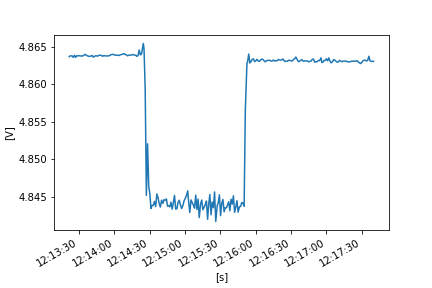

Values plotted in this chart, from the file beside it:
FLUKE 289, V1.16, 33850029
To display full timestamps use Format Ce…
Reading, Sample, , Start Time, Duration, Max Time, Max, , Average, , Min Time, Min, , Description, Stop Time
1, 4.864, V DC, 24/10/2022 12:13:21.6, 0:00:00.5, 24/10/2022 12:13:21.6, 4.864, V DC, 4.864, V DC, 24/10/2022 12:13:21.6, 4.864, V DC, Interval, 24/10/2022 12:13:22.1
2, 4.864, V DC, 24/10/2022 12:13:22.1, 0:00:01.0, 24/10/2022 12:13:22.1, 4.864, V DC, 4.864, V DC, 24/10/2022 12:13:22.1, 4.864, V DC, Interval, 24/10/2022 12:13:23.1
3, 4.864, V DC, 24/10/2022 12:13:23.1, 0:00:01.0, 24/10/2022 12:13:23.1, 4.864, V DC, 4.864, V DC, 24/10/2022 12:13:23.1, 4.864, V DC, Interval, 24/10/2022 12:13:24.1
4, 4.864, V DC, 24/10/2022 12:13:24.1, 0:00:00.9, 24/10/2022 12:13:24.1, 4.864, V DC, 4.864, V DC, 24/10/2022 12:13:24.1, 4.864, V DC, Interval, 24/10/2022 12:13:25.0
5, 4.864, V DC, 24/10/2022 12:13:25.0, 0:00:01.0, 24/10/2022 12:13:25.0, 4.864, V DC, 4.864, V DC, 24/10/2022 12:13:25.9, 4.864, V DC, Interval, 24/10/2022 12:13:26.0
6, 4.864, V DC, 24/10/2022 12:13:26.0, 0:00:01.0, 24/10/2022 12:13:26.8, 4.866, V DC, 4.864, V DC, 24/10/2022 12:13:26.0, 4.864, V DC, Interval, 24/10/2022 12:13:27.0
7, 4.863, V DC, 24/10/2022 12:13:27.0, 0:00:01.0, 24/10/2022 12:13:27.9, 4.864, V DC, 4.864, V DC, 24/10/2022 12:13:27.1, 4.863, V DC, Interval, 24/10/2022 12:13:28.0
8, 4.864, V DC, 24/10/2022 12:13:28.0, 0:00:01.0, 24/10/2022 12:13:28.8, 4.864, V DC, 4.864, V DC, 24/10/2022 12:13:28.6, 4.863, V DC, Interval, 24/10/2022 12:13:29.0
9, 4.864, V DC, 24/10/2022 12:13:29.0, 0:00:01.0, 24/10/2022 12:13:29.7, 4.864, V DC, 4.864, V DC, 24/10/2022 12:13:29.2, 4.864, V DC, Interval, 24/10/2022 12:13:30.0
10, 4.864, V DC, 24/10/2022 12:13:30.0, 0:00:01.0, 24/10/2022 12:13:30.2, 4.864, V DC, 4.864, V DC, 24/10/2022 12:13:30.0, 4.864, V DC, Interval, 24/10/2022 12:13:31.0
11, 4.864, V DC, 24/10/2022 12:13:31.0, 0:00:01.0, 24/10/2022 12:13:31.0, 4.864, V DC, 4.864, V DC, 24/10/2022 12:13:31.0, 4.864, V DC, Interval, 24/10/2022 12:13:32.0
12, 4.864, V DC, 24/10/2022 12:13:32.0, 0:00:01.0, 24/10/2022 12:13:32.1, 4.864, V DC, 4.864, V DC, 24/10/2022 12:13:32.0, 4.864, V DC, Interval, 24/10/2022 12:13:33.0
13, 4.864, V DC, 24/10/2022 12:13:33.0, 0:00:01.1, 24/10/2022 12:13:33.0, 4.864, V DC, 4.864, V DC, 24/10/2022 12:13:33.0, 4.864, V DC, Interval, 24/10/2022 12:13:34.1
14, 4.864, V DC, 24/10/2022 12:13:34.1, 0:00:00.9, 24/10/2022 12:13:34.3, 4.864, V DC, 4.864, V DC, 24/10/2022 12:13:34.1, 4.864, V DC, Interval, 24/10/2022 12:13:35.0
15, 4.865, V DC, 24/10/2022 12:13:35.0, 0:00:01.0, 24/10/2022 12:13:35.0, 4.865, V DC, 4.864, V DC, 24/10/2022 12:13:35.1, 4.864, V DC, Interval, 24/10/2022 12:13:36.1
16, 4.864, V DC, 24/10/2022 12:13:36.1, 0:00:01.0, 24/10/2022 12:13:36.4, 4.865, V DC, 4.864, V DC, 24/10/2022 12:13:36.2, 4.864, V DC, Interval, 24/10/2022 12:13:37.1
17, 4.864, V DC, 24/10/2022 12:13:37.1, 0:00:01.0, 24/10/2022 12:13:37.1, 4.864, V DC, 4.864, V DC, 24/10/2022 12:13:37.1, 4.864, V DC, Interval, 24/10/2022 12:13:38.1
18, 4.864, V DC, 24/10/2022 12:13:38.1, 0:00:01.0, 24/10/2022 12:13:38.1, 4.864, V DC, 4.864, V DC, 24/10/2022 12:13:38.8, 4.864, V DC, Interval, 24/10/2022 12:13:39.1
19, 4.864, V DC, 24/10/2022 12:13:39.1, 0:00:01.0, 24/10/2022 12:13:39.2, 4.864, V DC, 4.864, V DC, 24/10/2022 12:13:39.1, 4.864, V DC, Interval, 24/10/2022 12:13:40.1
20, 4.864, V DC, 24/10/2022 12:13:40.1, 0:00:01.0, 24/10/2022 12:13:40.2, 4.864, V DC, 4.864, V DC, 24/10/2022 12:13:40.1, 4.864, V DC, Interval, 24/10/2022 12:13:41.1
21, 4.864, V DC, 24/10/2022 12:13:41.1, 0:00:00.9, 24/10/2022 12:13:41.8, 4.864, V DC, 4.864, V DC, 24/10/2022 12:13:41.1, 4.864, V DC, Interval, 24/10/2022 12:13:42.0
22, 4.864, V DC, 24/10/2022 12:13:42.0, 0:00:01.0, 24/10/2022 12:13:42.0, 4.864, V DC, 4.864, V DC, 24/10/2022 12:13:42.4, 4.863, V DC, Interval, 24/10/2022 12:13:43.0
23, 4.864, V DC, 24/10/2022 12:13:43.0, 0:00:01.0, 24/10/2022 12:13:43.3, 4.864, V DC, 4.864, V DC, 24/10/2022 12:13:43.0, 4.864, V DC, Interval, 24/10/2022 12:13:44.0
24, 4.864, V DC, 24/10/2022 12:13:44.0, 0:00:01.0, 24/10/2022 12:13:44.7, 4.864, V DC, 4.864, V DC, 24/10/2022 12:13:44.0, 4.864, V DC, Interval, 24/10/2022 12:13:45.0
25, 4.864, V DC, 24/10/2022 12:13:45.0, 0:00:01.0, 24/10/2022 12:13:45.0, 4.864, V DC, 4.864, V DC, 24/10/2022 12:13:45.0, 4.864, V DC, Interval, 24/10/2022 12:13:46.0
26, 4.864, V DC, 24/10/2022 12:13:46.0, 0:00:01.0, 24/10/2022 12:13:46.0, 4.864, V DC, 4.864, V DC, 24/10/2022 12:13:46.2, 4.864, V DC, Interval, 24/10/2022 12:13:47.0
27, 4.864, V DC, 24/10/2022 12:13:47.0, 0:00:01.0, 24/10/2022 12:13:47.1, 4.864, V DC, 4.864, V DC, 24/10/2022 12:13:47.0, 4.864, V DC, Interval, 24/10/2022 12:13:48.0
28, 4.864, V DC, 24/10/2022 12:13:48.0, 0:00:01.0, 24/10/2022 12:13:48.0, 4.864, V DC, 4.864, V DC, 24/10/2022 12:13:48.0, 4.864, V DC, Interval, 24/10/2022 12:13:49.0
29, 4.864, V DC, 24/10/2022 12:13:49.0, 0:00:01.0, 24/10/2022 12:13:49.0, 4.864, V DC, 4.864, V DC, 24/10/2022 12:13:49.5, 4.864, V DC, Interval, 24/10/2022 12:13:50.0
30, 4.864, V DC, 24/10/2022 12:13:50.0, 0:00:01.0, 24/10/2022 12:13:50.5, 4.864, V DC, 4.864, V DC, 24/10/2022 12:13:50.0, 4.864, V DC, Interval, 24/10/2022 12:13:51.0
31, 4.864, V DC, 24/10/2022 12:13:51.0, 0:00:01.0, 24/10/2022 12:13:51.3, 4.864, V DC, 4.864, V DC, 24/10/2022 12:13:51.0, 4.864, V DC, Interval, 24/10/2022 12:13:52.1
32, 4.864, V DC, 24/10/2022 12:13:52.1, 0:00:01.0, 24/10/2022 12:13:52.1, 4.864, V DC, 4.864, V DC, 24/10/2022 12:13:52.1, 4.864, V DC, Interval, 24/10/2022 12:13:53.1
33, 4.864, V DC, 24/10/2022 12:13:53.1, 0:00:01.0, 24/10/2022 12:13:53.1, 4.864, V DC, 4.864, V DC, 24/10/2022 12:13:53.1, 4.864, V DC, Interval, 24/10/2022 12:13:54.1
34, 4.864, V DC, 24/10/2022 12:13:54.1, 0:00:01.0, 24/10/2022 12:13:54.1, 4.864, V DC, 4.864, V DC, 24/10/2022 12:13:54.1, 4.864, V DC, Interval, 24/10/2022 12:13:55.1
35, 4.864, V DC, 24/10/2022 12:13:55.1, 0:00:01.0, 24/10/2022 12:13:55.1, 4.864, V DC, 4.864, V DC, 24/10/2022 12:13:55.1, 4.864, V DC, Interval, 24/10/2022 12:13:56.1
36, 4.864, V DC, 24/10/2022 12:13:56.1, 0:00:01.0, 24/10/2022 12:13:56.4, 4.864, V DC, 4.864, V DC, 24/10/2022 12:13:56.1, 4.864, V DC, Interval, 24/10/2022 12:13:57.1
37, 4.864, V DC, 24/10/2022 12:13:57.1, 0:00:00.9, 24/10/2022 12:13:57.4, 4.864, V DC, 4.864, V DC, 24/10/2022 12:13:57.1, 4.864, V DC, Interval, 24/10/2022 12:13:58.0
38, 4.864, V DC, 24/10/2022 12:13:58.0, 0:00:01.3, 24/10/2022 12:13:58.0, 4.864, V DC, 4.864, V DC, 24/10/2022 12:13:58.0, 4.864, V DC, Interval, 24/10/2022 12:13:59.3
39, 4.864, V DC, 24/10/2022 12:13:59.3, 0:00:00.7, 24/10/2022 12:13:59.3, 4.864, V DC, 4.864, V DC, 24/10/2022 12:13:59.3, 4.864, V DC, Interval, 24/10/2022 12:14:00.0
40, 4.864, V DC, 24/10/2022 12:14:00.0, 0:00:01.0, 24/10/2022 12:14:00.0, 4.864, V DC, 4.864, V DC, 24/10/2022 12:14:00.2, 4.864, V DC, Interval, 24/10/2022 12:14:01.0
41, 4.864, V DC, 24/10/2022 12:14:01.0, 0:00:01.0, 24/10/2022 12:14:01.0, 4.864, V DC, 4.864, V DC, 24/10/2022 12:14:01.0, 4.864, V DC, Interval, 24/10/2022 12:14:02.0
42, 4.864, V DC, 24/10/2022 12:14:02.0, 0:00:01.0, 24/10/2022 12:14:02.0, 4.864, V DC, 4.864, V DC, 24/10/2022 12:14:02.0, 4.864, V DC, Interval, 24/10/2022 12:14:03.0
43, 4.864, V DC, 24/10/2022 12:14:03.0, 0:00:01.0, 24/10/2022 12:14:03.0, 4.864, V DC, 4.864, V DC, 24/10/2022 12:14:03.0, 4.864, V DC, Interval, 24/10/2022 12:14:04.0
44, 4.864, V DC, 24/10/2022 12:14:04.0, 0:00:01.0, 24/10/2022 12:14:04.0, 4.864, V DC, 4.864, V DC, 24/10/2022 12:14:04.1, 4.864, V DC, Interval, 24/10/2022 12:14:05.0
45, 4.864, V DC, 24/10/2022 12:14:05.0, 0:00:01.0, 24/10/2022 12:14:05.3, 4.864, V DC, 4.864, V DC, 24/10/2022 12:14:05.0, 4.864, V DC, Interval, 24/10/2022 12:14:06.0
46, 4.864, V DC, 24/10/2022 12:14:06.0, 0:00:01.0, 24/10/2022 12:14:06.0, 4.864, V DC, 4.864, V DC, 24/10/2022 12:14:06.0, 4.864, V DC, Interval, 24/10/2022 12:14:07.0
47, 4.864, V DC, 24/10/2022 12:14:07.0, 0:00:01.0, 24/10/2022 12:14:07.8, 4.864, V DC, 4.864, V DC, 24/10/2022 12:14:07.0, 4.864, V DC, Interval, 24/10/2022 12:14:08.1
48, 4.864, V DC, 24/10/2022 12:14:08.1, 0:00:01.0, 24/10/2022 12:14:08.1, 4.864, V DC, 4.864, V DC, 24/10/2022 12:14:08.1, 4.864, V DC, Interval, 24/10/2022 12:14:09.1
49, 4.864, V DC, 24/10/2022 12:14:09.1, 0:00:01.0, 24/10/2022 12:14:09.1, 4.864, V DC, 4.864, V DC, 24/10/2022 12:14:09.1, 4.864, V DC, Interval, 24/10/2022 12:14:10.1
50, 4.864, V DC, 24/10/2022 12:14:10.1, 0:00:01.0, 24/10/2022 12:14:10.1, 4.864, V DC, 4.864, V DC, 24/10/2022 12:14:10.6, 4.864, V DC, Interval, 24/10/2022 12:14:11.1
51, 4.864, V DC, 24/10/2022 12:14:11.1, 0:00:01.0, 24/10/2022 12:14:12.0, 4.864, V DC, 4.864, V DC, 24/10/2022 12:14:11.1, 4.864, V DC, Interval, 24/10/2022 12:14:12.1
52, 4.864, V DC, 24/10/2022 12:14:12.1, 0:00:01.0, 24/10/2022 12:14:12.1, 4.864, V DC, 4.864, V DC, 24/10/2022 12:14:12.1, 4.864, V DC, Interval, 24/10/2022 12:14:13.1
53, 4.864, V DC, 24/10/2022 12:14:13.1, 0:00:00.9, 24/10/2022 12:14:13.1, 4.864, V DC, 4.864, V DC, 24/10/2022 12:14:13.1, 4.864, V DC, Interval, 24/10/2022 12:14:14.0
54, 4.864, V DC, 24/10/2022 12:14:14.0, 0:00:01.0, 24/10/2022 12:14:14.0, 4.864, V DC, 4.864, V DC, 24/10/2022 12:14:14.0, 4.864, V DC, Interval, 24/10/2022 12:14:15.0
55, 4.864, V DC, 24/10/2022 12:14:15.0, 0:00:01.0, 24/10/2022 12:14:15.2, 4.864, V DC, 4.864, V DC, 24/10/2022 12:14:15.0, 4.864, V DC, Interval, 24/10/2022 12:14:16.0
56, 4.864, V DC, 24/10/2022 12:14:16.0, 0:00:01.0, 24/10/2022 12:14:16.0, 4.864, V DC, 4.864, V DC, 24/10/2022 12:14:16.6, 4.864, V DC, Interval, 24/10/2022 12:14:17.0
57, 4.864, V DC, 24/10/2022 12:14:17.0, 0:00:01.0, 24/10/2022 12:14:17.0, 4.864, V DC, 4.864, V DC, 24/10/2022 12:14:17.0, 4.864, V DC, Interval, 24/10/2022 12:14:18.0
58, 4.864, V DC, 24/10/2022 12:14:18.0, 0:00:01.0, 24/10/2022 12:14:18.9, 4.864, V DC, 4.864, V DC, 24/10/2022 12:14:18.0, 4.864, V DC, Interval, 24/10/2022 12:14:19.0
... 204 more rows
